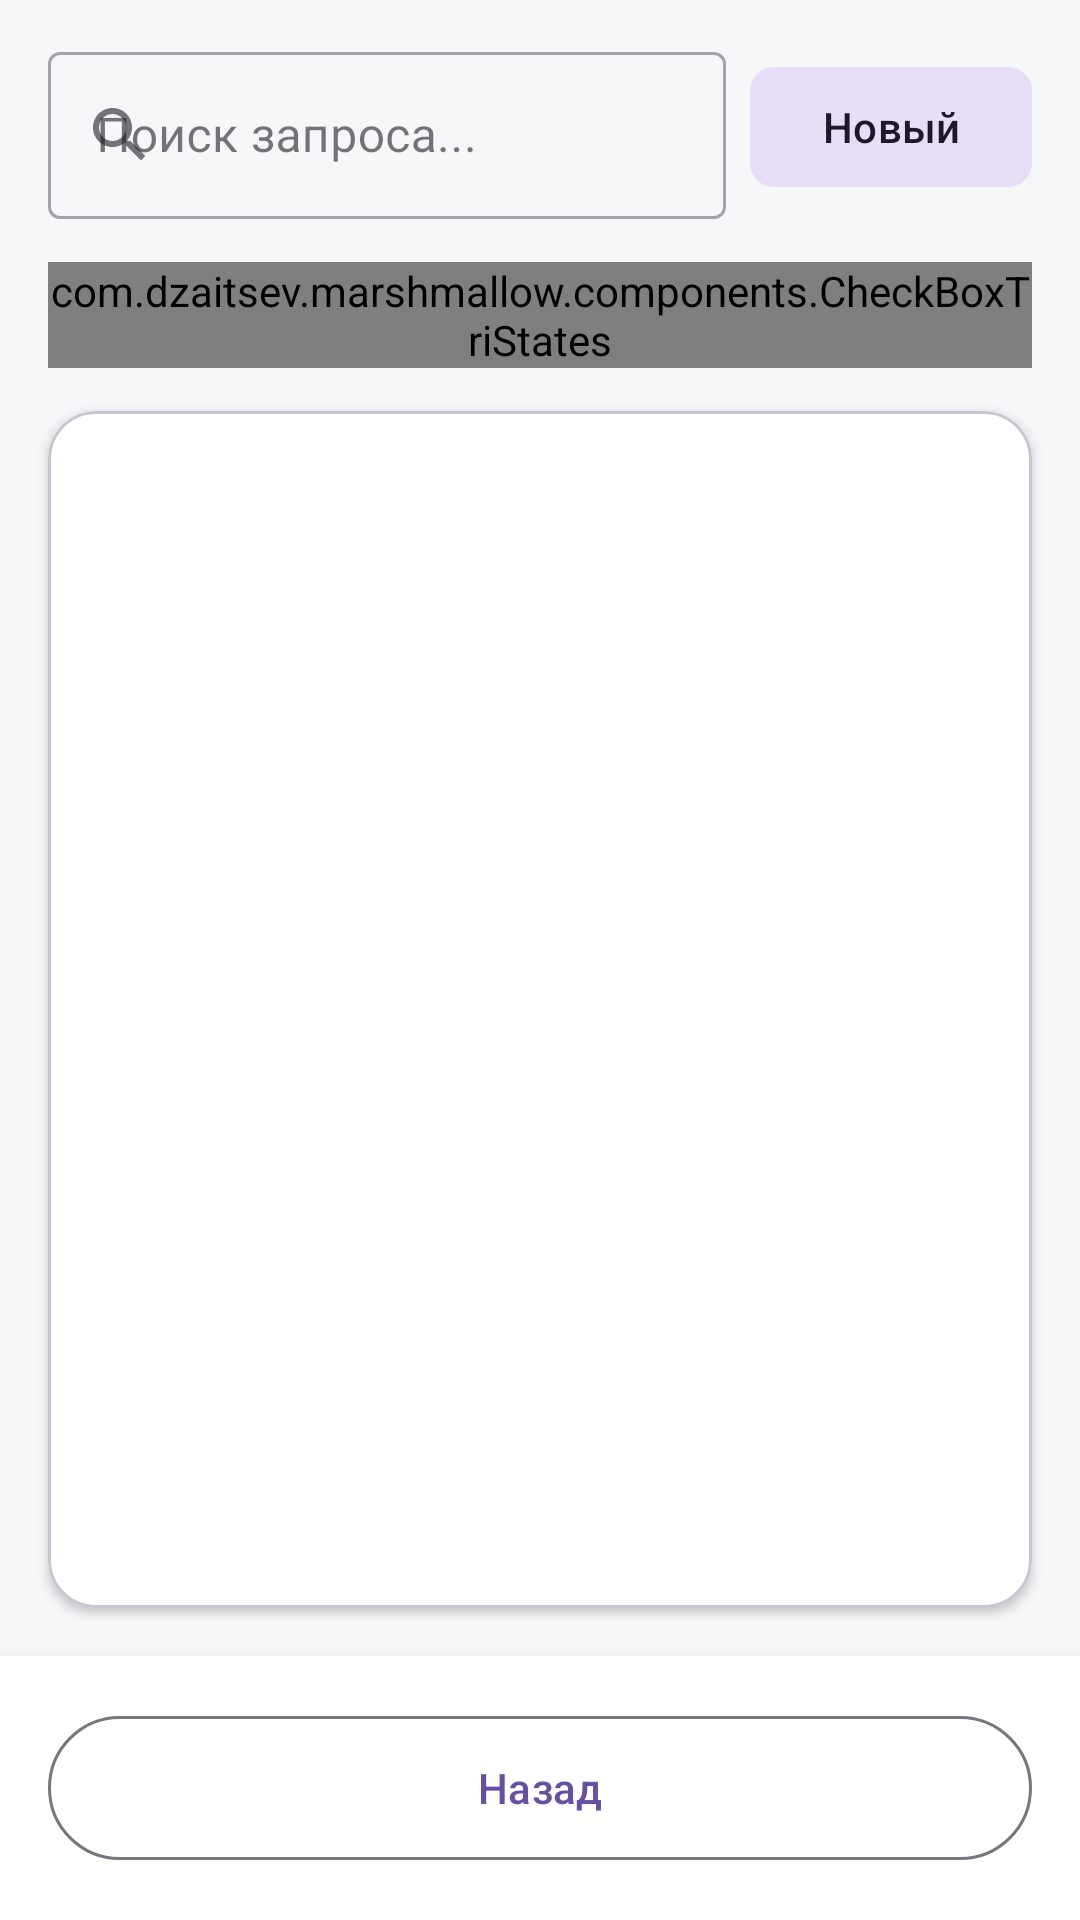

Android layout source for this screen:
<!-- AndroidManifest.xml: application theme Theme.Marshmallow -->
<!-- res/layout/fragment_invite_requests.xml -->
<?xml version="1.0" encoding="utf-8"?>
<androidx.constraintlayout.widget.ConstraintLayout xmlns:android="http://schemas.android.com/apk/res/android"
    xmlns:app="http://schemas.android.com/apk/res-auto"
    xmlns:tools="http://schemas.android.com/tools"
    android:layout_width="match_parent"
    android:layout_height="match_parent"
    android:background="@color/bg_primary"
    tools:context=".fragments.InviteRequestsFragment">

    

    <LinearLayout
        android:id="@+id/topBar"
        android:layout_width="match_parent"
        android:layout_height="wrap_content"
        android:orientation="horizontal"
        android:gravity="center_vertical"
        android:paddingHorizontal="16dp"
        android:paddingTop="12dp"
        app:layout_constraintTop_toTopOf="parent">

        <com.google.android.material.textfield.TextInputLayout
            android:id="@+id/searchInviteRequestsLayout"
            style="@style/Widget.MaterialComponents.TextInputLayout.OutlinedBox"
            android:layout_width="0dp"
            android:layout_height="wrap_content"
            android:layout_weight="1"
            android:hint="Поиск запроса..."
            app:startIconDrawable="@drawable/ic_search_24">

            <com.google.android.material.textfield.TextInputEditText
                android:id="@+id/searchInviteRequests"
                android:layout_width="match_parent"
                android:layout_height="wrap_content"
                android:inputType="text"
                android:maxLines="1" />
        </com.google.android.material.textfield.TextInputLayout>

        
        <com.google.android.material.button.MaterialButton
            android:id="@+id/btnInviteRequestsNewRequest"
            style="@style/Widget.Material3.Button.TonalButton"
            android:layout_width="wrap_content"
            android:layout_height="wrap_content"
            android:layout_marginStart="8dp"
            android:text="Новый"
            app:icon="@drawable/ic_add_24"
            app:cornerRadius="8dp" />
    </LinearLayout>

    

    <androidx.constraintlayout.widget.ConstraintLayout
        android:id="@+id/filtersContainer"
        android:layout_width="match_parent"
        android:layout_height="wrap_content"
        android:paddingHorizontal="16dp"
        android:paddingVertical="8dp"
        app:layout_constraintTop_toBottomOf="@id/topBar">

        
        <RadioGroup
            android:id="@+id/inviteRequestsGroup"
            android:layout_width="wrap_content"
            android:layout_height="wrap_content"
            android:orientation="horizontal"
            app:layout_constraintStart_toStartOf="parent"
            app:layout_constraintTop_toTopOf="parent"
            app:layout_constraintBottom_toBottomOf="parent">

            <RadioButton
                android:id="@+id/rbtnOutgoing"
                android:layout_width="wrap_content"
                android:layout_height="wrap_content"
                android:text="Исходящие"
                android:textSize="14sp"
                android:layout_marginEnd="8dp"/>

            <RadioButton
                android:id="@+id/rbtnIncoming"
                android:layout_width="wrap_content"
                android:layout_height="wrap_content"
                android:text="Входящие"
                android:textSize="14sp"/>
        </RadioGroup>

        
        <com.dzaitsev.marshmallow.components.CheckBoxTriStates
            android:id="@+id/chkInviteRequestStatus"
            android:layout_width="wrap_content"
            android:layout_height="wrap_content"
            android:text="Статус"
            android:textSize="14sp"
            app:layout_constraintEnd_toEndOf="parent"
            app:layout_constraintTop_toTopOf="parent"
            app:layout_constraintBottom_toBottomOf="parent" />

    </androidx.constraintlayout.widget.ConstraintLayout>

    

    <com.google.android.material.card.MaterialCardView
        android:id="@+id/listCard"
        android:layout_width="0dp"
        android:layout_height="0dp"
        android:layout_marginHorizontal="16dp"
        android:layout_marginBottom="16dp"
        app:cardBackgroundColor="@android:color/white"
        app:cardCornerRadius="16dp"
        app:cardElevation="2dp"
        app:layout_constraintBottom_toTopOf="@+id/bottomBar"
        app:layout_constraintEnd_toEndOf="parent"
        app:layout_constraintStart_toStartOf="parent"
        app:layout_constraintTop_toBottomOf="@id/filtersContainer">

        <androidx.recyclerview.widget.RecyclerView
            android:id="@+id/listInviteRequests"
            android:layout_width="match_parent"
            android:layout_height="match_parent"
            android:clipToPadding="false"
            android:paddingTop="8dp"
            android:paddingBottom="8dp"
            tools:listitem="@layout/invite_request_list_item" />

    </com.google.android.material.card.MaterialCardView>

    

    <LinearLayout
        android:id="@+id/bottomBar"
        android:layout_width="match_parent"
        android:layout_height="wrap_content"
        android:background="@android:color/white"
        android:elevation="8dp"
        android:padding="16dp"
        app:layout_constraintBottom_toBottomOf="parent">

        <com.google.android.material.button.MaterialButton
            android:id="@+id/btnInviteRequestsBack"
            style="@style/Widget.Material3.Button.OutlinedButton"
            android:layout_width="match_parent"
            android:layout_height="56dp"
            android:text="Назад"
            app:cornerRadius="28dp" />
    </LinearLayout>

</androidx.constraintlayout.widget.ConstraintLayout>
<!-- res/layout/invite_request_list_item.xml (included above) -->
<?xml version="1.0" encoding="utf-8"?>
<com.google.android.material.card.MaterialCardView
    xmlns:android="http://schemas.android.com/apk/res/android"
    xmlns:app="http://schemas.android.com/apk/res-auto"
    xmlns:tools="http://schemas.android.com/tools"
    android:id="@+id/inviteRequestCard"
    android:layout_width="match_parent"
    android:layout_height="wrap_content"
    android:layout_marginHorizontal="16dp"
    android:layout_marginVertical="8dp"
    app:cardBackgroundColor="@android:color/white"
    app:cardCornerRadius="16dp"
    app:cardElevation="2dp">

    <androidx.constraintlayout.widget.ConstraintLayout
        android:layout_width="match_parent"
        android:layout_height="wrap_content"
        android:padding="12dp">

        
        <TextView
            android:id="@+id/txtInviteRequestUserName"
            android:layout_width="0dp"
            android:layout_height="wrap_content"
            android:layout_marginEnd="8dp"
            android:ellipsize="end"
            android:maxLines="1"
            android:textColor="@android:color/black"
            android:textSize="18sp"
            android:textStyle="bold"
            app:layout_constraintEnd_toStartOf="@+id/actionsLayout"
            app:layout_constraintStart_toStartOf="parent"
            app:layout_constraintTop_toTopOf="parent"
            tools:text="Иванов Иван Иванович" />

        
        <LinearLayout
            android:layout_width="0dp"
            android:layout_height="wrap_content"
            android:layout_marginTop="8dp"
            android:orientation="vertical"
            app:layout_constraintEnd_toStartOf="@+id/actionsLayout"
            app:layout_constraintStart_toStartOf="parent"
            app:layout_constraintTop_toBottomOf="@+id/txtInviteRequestUserName">

            
            <LinearLayout
                android:layout_width="match_parent"
                android:layout_height="wrap_content"
                android:orientation="horizontal">

                <TextView
                    android:id="@+id/labelCreated"
                    android:layout_width="80dp"
                    android:layout_height="wrap_content"
                    android:text="Создано:"
                    android:textColor="@android:color/darker_gray"
                    android:textSize="14sp" />

                <TextView
                    android:id="@+id/txtInviteRequestCreateDate"
                    android:layout_width="wrap_content"
                    android:layout_height="wrap_content"
                    android:textColor="@android:color/black"
                    android:textSize="14sp"
                    tools:text="12.05.2023 10:00" />
            </LinearLayout>

            
            <LinearLayout
                android:layout_width="match_parent"
                android:layout_height="wrap_content"
                android:layout_marginTop="4dp"
                android:orientation="horizontal">

                <TextView
                    android:id="@+id/labelAccepted"
                    android:layout_width="80dp"
                    android:layout_height="wrap_content"
                    android:text="Принято:"
                    android:textColor="@android:color/darker_gray"
                    android:textSize="14sp" />

                <TextView
                    android:id="@+id/txtInviteRequestAcceptDate"
                    android:layout_width="wrap_content"
                    android:layout_height="wrap_content"
                    android:textColor="@android:color/black"
                    android:textSize="14sp"
                    tools:text="—" />
            </LinearLayout>
        </LinearLayout>

        
        <LinearLayout
            android:id="@+id/actionsLayout"
            android:layout_width="wrap_content"
            android:layout_height="wrap_content"
            android:gravity="center_vertical"
            android:orientation="horizontal"
            app:layout_constraintBottom_toBottomOf="parent"
            app:layout_constraintEnd_toEndOf="parent"
            app:layout_constraintTop_toTopOf="parent">

            
            <com.google.android.material.button.MaterialButton
                android:id="@+id/btnDeleteInviteRequest"
                style="@style/Widget.Material3.Button.IconButton"
                android:layout_width="48dp"
                android:layout_height="48dp"
                android:contentDescription="Удалить"
                app:icon="@drawable/delete_32"
                app:iconTint="@color/design_default_color_error" />

            
            <com.google.android.material.button.MaterialButton
                android:id="@+id/btnAcceptInviteRequest"
                style="@style/Widget.Material3.Button.IconButton.Filled.Tonal"
                android:layout_width="48dp"
                android:layout_height="48dp"
                android:layout_marginStart="4dp"
                android:contentDescription="Принять"
                app:backgroundTint="@color/green_600"
                app:icon="@drawable/accept_32"
                app:iconTint="@android:color/white" />
            

        </LinearLayout>

    </androidx.constraintlayout.widget.ConstraintLayout>

</com.google.android.material.card.MaterialCardView>
<!-- resources referenced by this layout -->
<resources>
  <color name="bg_primary">#F6F7F9</color>
  <color name="green_600">#43A047</color>
  <!-- drawable accept_32 (drawable) -->
  <vector android:height="32dp" android:viewportHeight="1024"
      android:viewportWidth="1024" android:width="32dp" xmlns:android="http://schemas.android.com/apk/res/android">
      <path android:fillColor="#D1C4E9" android:pathData="M810.7,149.3H213.3c-23.5,0 -42.7,19.2 -42.7,42.7v128c0,23.5 19.2,42.7 42.7,42.7h597.3c23.5,0 42.7,-19.2 42.7,-42.7V192c0,-23.5 -19.2,-42.7 -42.7,-42.7zM810.7,405.3H213.3c-23.5,0 -42.7,19.2 -42.7,42.7v128c0,23.5 19.2,42.7 42.7,42.7h597.3c23.5,0 42.7,-19.2 42.7,-42.7v-128c0,-23.5 -19.2,-42.7 -42.7,-42.7zM810.7,661.3H213.3c-23.5,0 -42.7,19.2 -42.7,42.7v128c0,23.5 19.2,42.7 42.7,42.7h597.3c23.5,0 42.7,-19.2 42.7,-42.7v-128c0,-23.5 -19.2,-42.7 -42.7,-42.7z"/>
      <path android:fillColor="#43A047" android:pathData="M810.7,810.7m-213.3,0a213.3,213.3 0,1 0,426.7 0,213.3 213.3,0 1,0 -426.7,0Z"/>
      <path android:fillColor="#DCEDC8" android:pathData="M906.7,710.4L785.1,832l-57.6,-57.6 -44.8,46.9 102.4,102.4 166.4,-166.4z"/>
  </vector>
  <!-- drawable delete_32: vector/xml drawable (drawable, 4449 chars, omitted) -->
  <!-- drawable ic_search_24 (drawable) -->
  <vector xmlns:android="http://schemas.android.com/apk/res/android"
      android:width="24dp"
      android:height="24dp"
      android:viewportWidth="24"
      android:viewportHeight="24">
      <path
          android:fillColor="@android:color/darker_gray"
          android:pathData="M15.5,14h-0.79l-0.28,-0.27C15.41,12.59 16,11.11 16,9.5 16,5.91 13.09,3 9.5,3S3,5.91 3,9.5 5.91,16 9.5,16c1.61,0 3.09,-0.59 4.23,-1.57l0.27,0.28v0.79l5,4.99L20.49,19l-4.99,-5zM9.5,14C7.01,14 5,11.99 5,9.5S7.01,5 9.5,5 14,7.01 14,9.5 11.99,14 9.5,14z"/>
  </vector>
  <style name="Theme.Marshmallow" parent="Theme.Material3.Light.NoActionBar">
          
          <item name="colorPrimary">@color/purple_500</item>
          <item name="colorPrimaryVariant">@color/purple_700</item>
          <item name="colorOnPrimary">@color/white</item>
          
          
          <item name="colorSecondary">@color/teal_200</item>
          <item name="colorSecondaryVariant">@color/teal_700</item>
          <item name="colorOnSecondary">@color/black</item>
          
          
          <item name="android:statusBarColor">?attr/colorPrimaryVariant</item>
  
          
          <item name="colorSurface">@color/white</item>
          <item name="colorOnSurface">@android:color/black</item>
          
          
          <item name="actionBarPopupTheme">@style/ThemeOverlay.Marshmallow.Popup</item>
          
          
          <item name="android:textColorPrimary">@android:color/black</item>
  
          
      </style>
  <color name="purple_500">#FF6200EE</color>
  <color name="purple_700">#FF3700B3</color>
  <color name="white">#FFFFFF</color>
  <color name="teal_200">#FF03DAC5</color>
  <color name="teal_700">#FF018786</color>
  <color name="black">#FF000000</color>
  <style name="ThemeOverlay.Marshmallow.Popup" parent="ThemeOverlay.Material3.Light">
          
          <item name="android:colorBackground">@android:color/white</item>
          
          <item name="android:textColorPrimary">@android:color/black</item>
          
          <item name="colorOnSurface">@android:color/black</item>
      </style>
</resources>
